Run: headless pygame with SDL's dummy video driver; simulated clock (each Clock.tick advances the game by its frame time, no real sleeping); random seed 0; keys injected as events and as key.get_pressed() state; no mouse input.
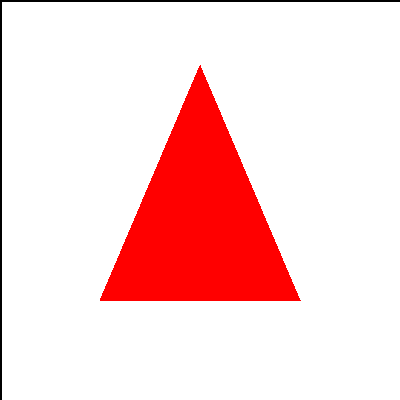
Frame 1 of 4 · flips 1–60 · no input
Frame 2 of 4 · flips 61–180 · tapped SPACE, RETURN · held RIGHT (→), D · screen unchanged from frame 1, image omitted
Frame 3 of 4 · flips 181–300 · held DOWN (↓), S · screen unchanged from frame 2, image omitted
Frame 4 of 4 · flips 301–420 · held LEFT (←), A, UP (↑), W · screen unchanged from frame 3, image omitted

The pygame program that drew these frames:

import pygame

# Init
pygame.init()
screen = pygame.display.set_mode((400, 400))
pygame.display.set_caption("Red Triangle with Axes")

# Define points (x, y)
points = [(200, 65), (100, 300), (300, 300)]
center = (0, 0)

# Colors
RED = (255, 0, 0)
BLACK = (0, 0, 0)
WHITE = (255, 255, 255)

# Main loop
running = True
while running:
    for event in pygame.event.get():
        if event.type == pygame.QUIT:
            running = False

    screen.fill(WHITE)

    # Draw axes
    pygame.draw.line(screen, BLACK, (0, center[1]), (400, center[1]), 2)  # X-axis
    pygame.draw.line(screen, BLACK, (center[0], 0), (center[0], 400), 2)  # Y-axis

    # Draw triangle
    pygame.draw.polygon(screen, RED, points)

    pygame.display.flip()

pygame.quit()
